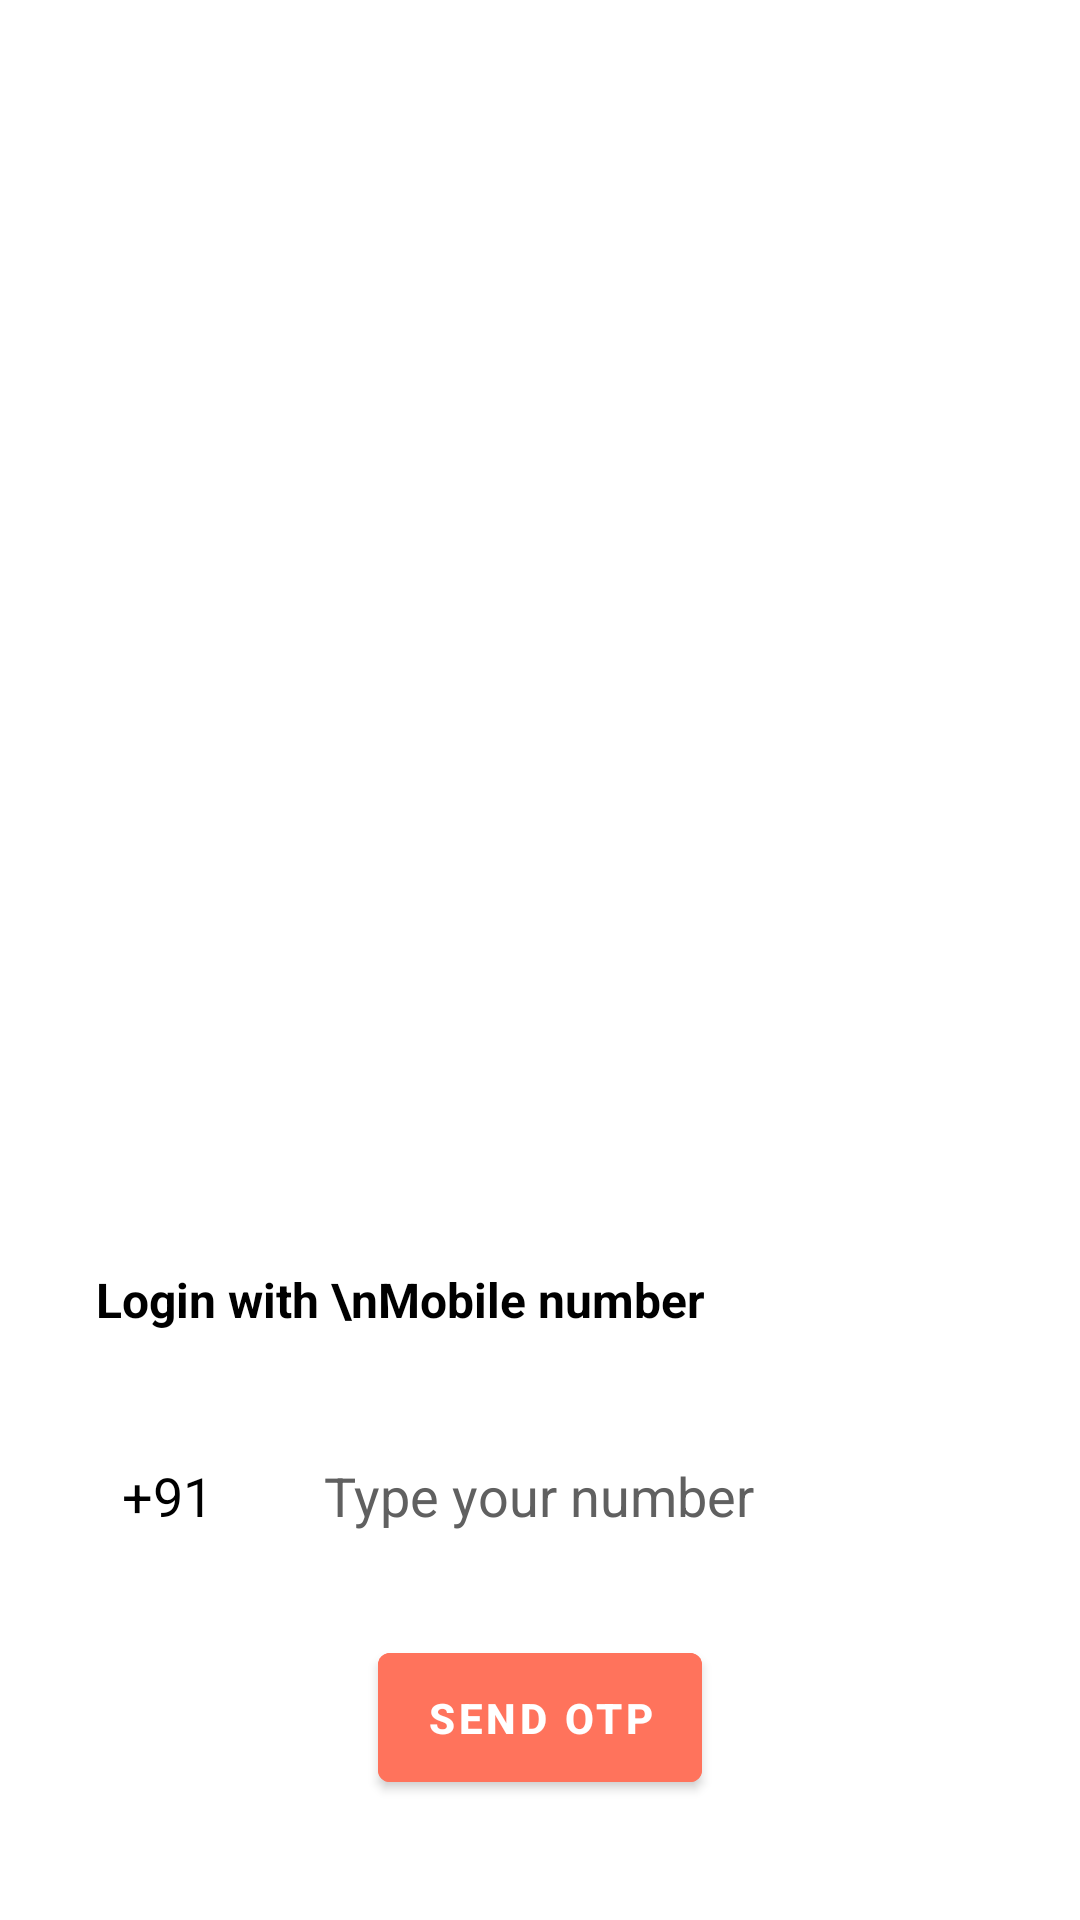

This screen was rendered from an Android layout file. Write that file and the resources it references.
<!-- AndroidManifest.xml: application theme Theme.Niecter -->
<!-- res/layout/activity_sign_up.xml -->
<?xml version="1.0" encoding="utf-8"?>
<androidx.constraintlayout.widget.ConstraintLayout xmlns:android="http://schemas.android.com/apk/res/android"
    xmlns:app="http://schemas.android.com/apk/res-auto"
    xmlns:tools="http://schemas.android.com/tools"
    android:layout_width="match_parent"
    android:layout_height="match_parent"
    tools:context=".Activity.SignUpActivity"
    >

    <EditText
        android:id="@+id/phoneEditTextNumber"
        android:layout_width="0dp"
        android:layout_height="45dp"
        android:layout_marginStart="10dp"
        android:layout_marginEnd="32dp"
        android:layout_marginBottom="24dp"
        android:background="@drawable/edit_text_bg"
        android:ems="10"
        android:hint="Type your number"
        android:inputType="number"
        android:paddingStart="16dp"
        android:textColor="@color/black"
        android:textColorHint="#606060"
        app:layout_constraintBottom_toTopOf="@+id/sendOTPBtn"
        app:layout_constraintEnd_toEndOf="parent"
        app:layout_constraintStart_toEndOf="@+id/editTextNumber2"
        android:maxLength="10"
        />

    <Button
        android:id="@+id/sendOTPBtn"
        android:layout_width="wrap_content"
        android:layout_height="55dp"
        android:layout_marginBottom="40dp"
        android:backgroundTint="@color/btn_color"
        android:text="Send otp"
        android:textColor="@color/white"
        android:textStyle="bold"
        app:layout_constraintBottom_toBottomOf="parent"
        app:layout_constraintEnd_toEndOf="parent"
        app:layout_constraintHorizontal_bias="0.5"
        app:layout_constraintStart_toStartOf="parent" />

    <EditText
        android:id="@+id/editTextNumber2"
        android:layout_width="50dp"
        android:layout_height="45dp"
        android:layout_marginStart="32dp"
        android:background="@drawable/edit_text_bg"
        android:ems="10"
        android:enabled="false"
        android:inputType="number"
        android:text="  +91"
        android:textColor="@color/black"
        app:layout_constraintBottom_toBottomOf="@+id/phoneEditTextNumber"
        app:layout_constraintStart_toStartOf="parent" />

    <TextView
        android:id="@+id/textView2"
        android:layout_width="wrap_content"
        android:layout_height="wrap_content"
        android:layout_marginBottom="32dp"
        android:text="Login with \nMobile number"
        android:textColor="@color/black"
        android:textSize="16sp"
        android:textStyle="bold"
        app:layout_constraintBottom_toTopOf="@+id/editTextNumber2"
        app:layout_constraintStart_toStartOf="@+id/editTextNumber2" />

    <ImageView
        android:id="@+id/imageView"
        android:layout_width="0dp"
        android:layout_height="380dp"
        app:layout_constraintEnd_toEndOf="parent"
        app:layout_constraintHorizontal_bias="0.5"
        app:layout_constraintStart_toStartOf="parent"
        app:layout_constraintTop_toTopOf="parent"
        app:srcCompat="@drawable/phone_auth" />

    <ProgressBar
        android:id="@+id/phoneProgressBar"
        style="?android:attr/progressBarStyle"
        android:layout_width="wrap_content"
        android:layout_height="wrap_content"
        android:indeterminateTint="@color/btn_color"
        app:layout_constraintBottom_toTopOf="@+id/textView2"
        app:layout_constraintEnd_toEndOf="parent"
        app:layout_constraintHorizontal_bias="0.5"
        app:layout_constraintStart_toStartOf="parent"
        app:layout_constraintTop_toBottomOf="@+id/imageView"
        android:visibility="invisible"
        />


</androidx.constraintlayout.widget.ConstraintLayout>
<!-- resources referenced by this layout -->
<resources>
  <color name="black">#FF000000</color>
  <color name="btn_color">#FF735C</color>
  <color name="white">#FFFFFFFF</color>
  <style name="Theme.Niecter" parent="Theme.MaterialComponents.Light.NoActionBar">
          
          <item name="colorPrimary">@color/main_color</item>
          <item name="colorPrimaryVariant">@color/main_color</item>
          <item name="colorOnPrimary">@color/white</item>
          
          <item name="colorSecondary">@color/teal_200</item>
          <item name="colorSecondaryVariant">@color/teal_700</item>
          <item name="colorOnSecondary">@color/black</item>
          
          <item name="android:statusBarColor" tools:targetApi="l">?attr/colorPrimaryVariant</item>
          
      </style>
  <color name="main_color">#fe3c72</color>
  <color name="teal_200">#FF03DAC5</color>
  <color name="teal_700">#FF018786</color>
</resources>
